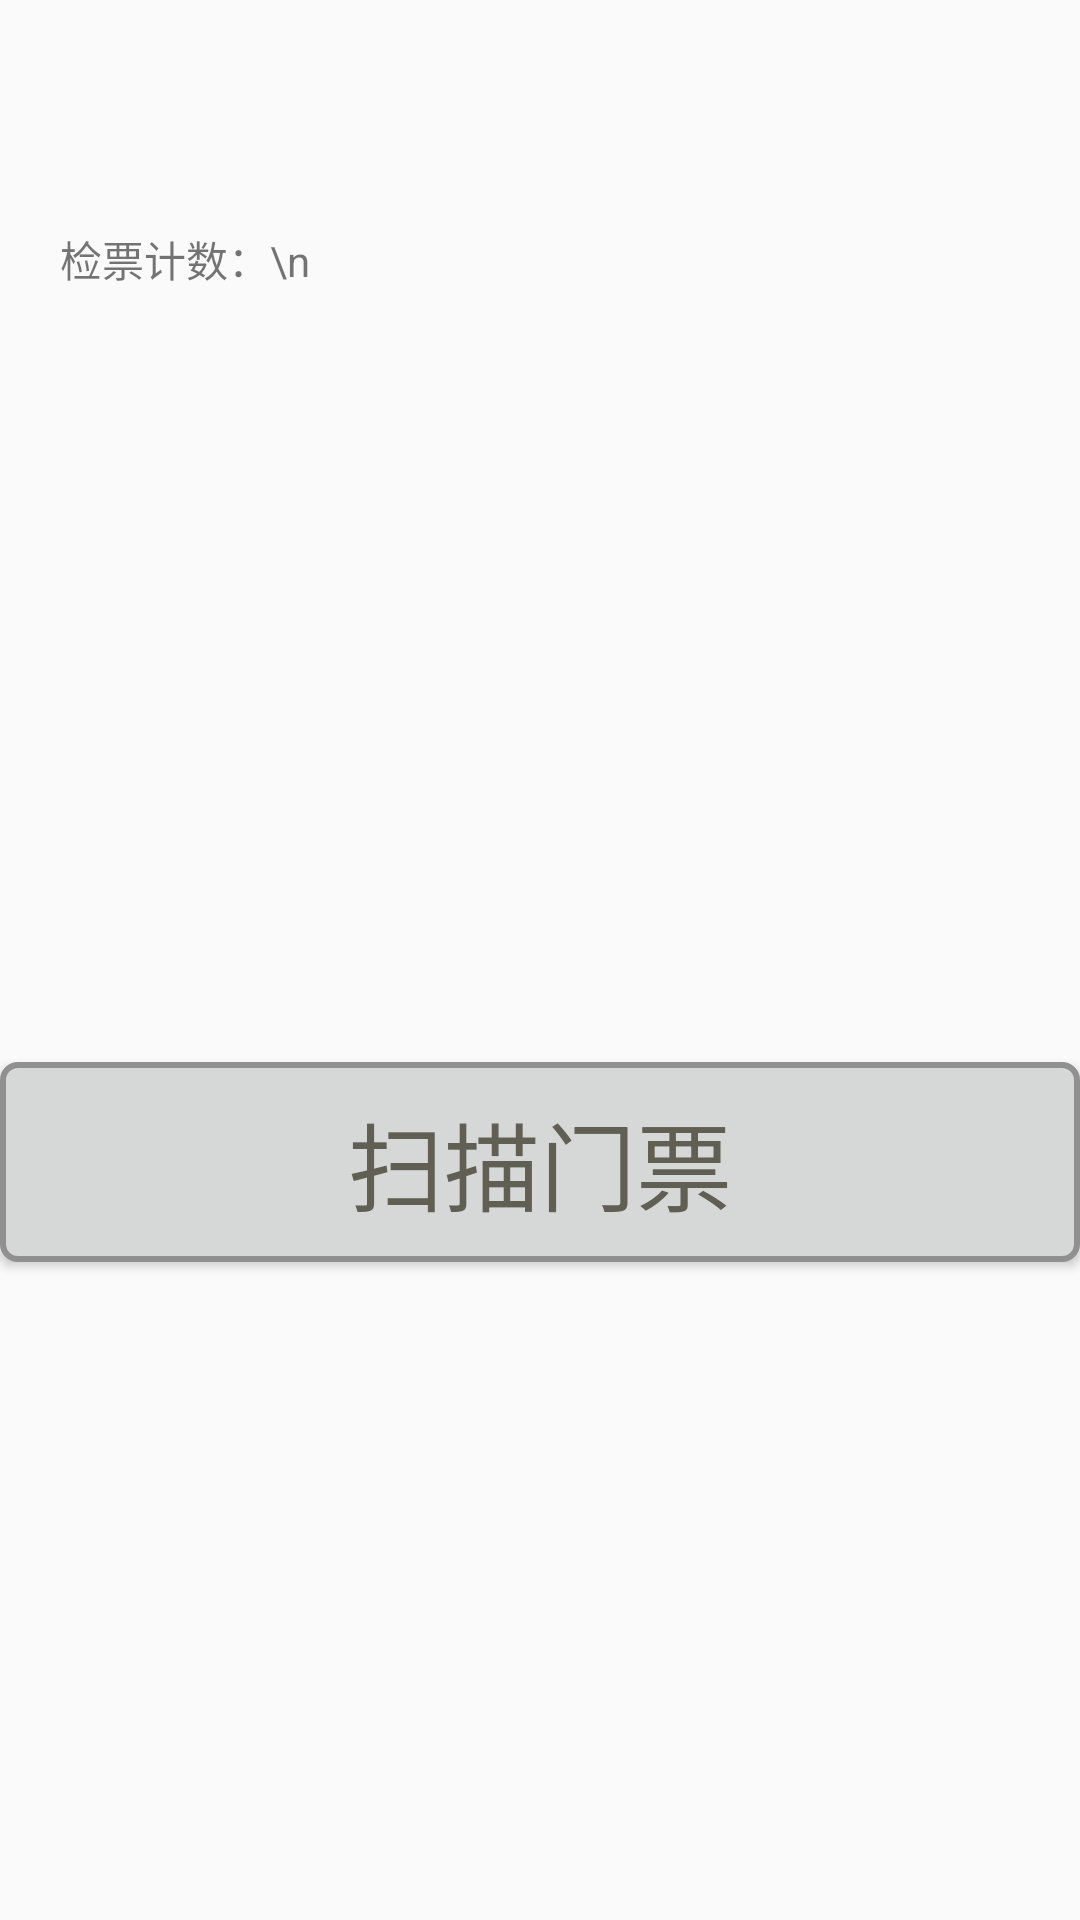

Reconstruct the res/layout file that produces this screen, plus the resources it refers to.
<!-- AndroidManifest.xml: application theme Theme.AppCompat.Light.NoActionBar -->
<!-- res/layout/activity_scan2.xml -->
<?xml version="1.0" encoding="utf-8"?>
<LinearLayout
    xmlns:android="http://schemas.android.com/apk/res/android"
    xmlns:tools="http://schemas.android.com/tools"
    android:layout_width="match_parent"
    android:layout_height="match_parent"
    android:orientation="vertical"
    tools:context="com.example.huang.check_in.ScanActivity">

    <android.support.v7.widget.Toolbar
        android:id="@+id/scan2_tb"
        android:layout_width="match_parent"
        android:layout_height="wrap_content"/>

    <TextView
        android:id="@+id/scan_tv_count"
        android:layout_width="wrap_content"
        android:layout_height="wrap_content"
        android:layout_marginLeft="20dp"
        android:layout_marginStart="20dp"
        android:layout_marginTop="20dp"
        android:text="检票计数：\n"/>

    <TextView
        android:layout_marginTop="20dp"
        android:paddingStart="10dp"
        android:id="@+id/scan_result"
        android:layout_width="match_parent"
        android:layout_height="wrap_content"
        android:textSize="28sp"
        android:layout_gravity="center"
        android:paddingLeft="10dp"/>

    <Button
        android:id="@+id/scan"
        android:layout_width="match_parent"
        android:layout_height="wrap_content"
        android:layout_gravity="center_vertical"
        android:layout_marginTop="200dp"
        android:background="@drawable/btn_bg"
        android:text="@string/start"
        android:textColor="#615F53"
        android:textSize="32sp"/>

</LinearLayout>
<!-- resources referenced by this layout -->
<resources>
  <!-- drawable btn_bg (drawable) -->
  <?xml version="1.0" encoding="utf-8"?>
  <selector xmlns:android="http://schemas.android.com/apk/res/android">
      <item android:state_selected="true" android:drawable="@drawable/btn_pressed"/>
      <item android:drawable="@drawable/btn_normal"/>
  </selector>
  <string name="start">扫描门票</string>
  <!-- drawable btn_pressed (drawable) -->
  <?xml version="1.0" encoding="utf-8"?>
  <shape xmlns:android="http://schemas.android.com/apk/res/android"
         android:shape="rectangle">
  
      
      <solid android:color="#D5D5D5"/>
      
      
      <corners android:radius="5dip"/>
      <stroke
          android:width="2dp"
          android:color="#909090"/>
  
      
      <padding
          android:bottom="10dp"
          android:left="10dp"
          android:right="10dp"
          android:top="10dp"/>
  </shape>
  <!-- drawable btn_normal (drawable) -->
  <?xml version="1.0" encoding="utf-8"?>
  <shape xmlns:android="http://schemas.android.com/apk/res/android"
         android:shape="rectangle">
  
      
      <solid android:color="#D6D7D7"/>
      
      
      <corners android:radius="5dip"/>
      <stroke
          android:width="2dp"
          android:color="#909090"/>
  
      
      <padding
          android:bottom="10dp"
          android:left="10dp"
          android:right="10dp"
          android:top="10dp"/>
  </shape>
</resources>
